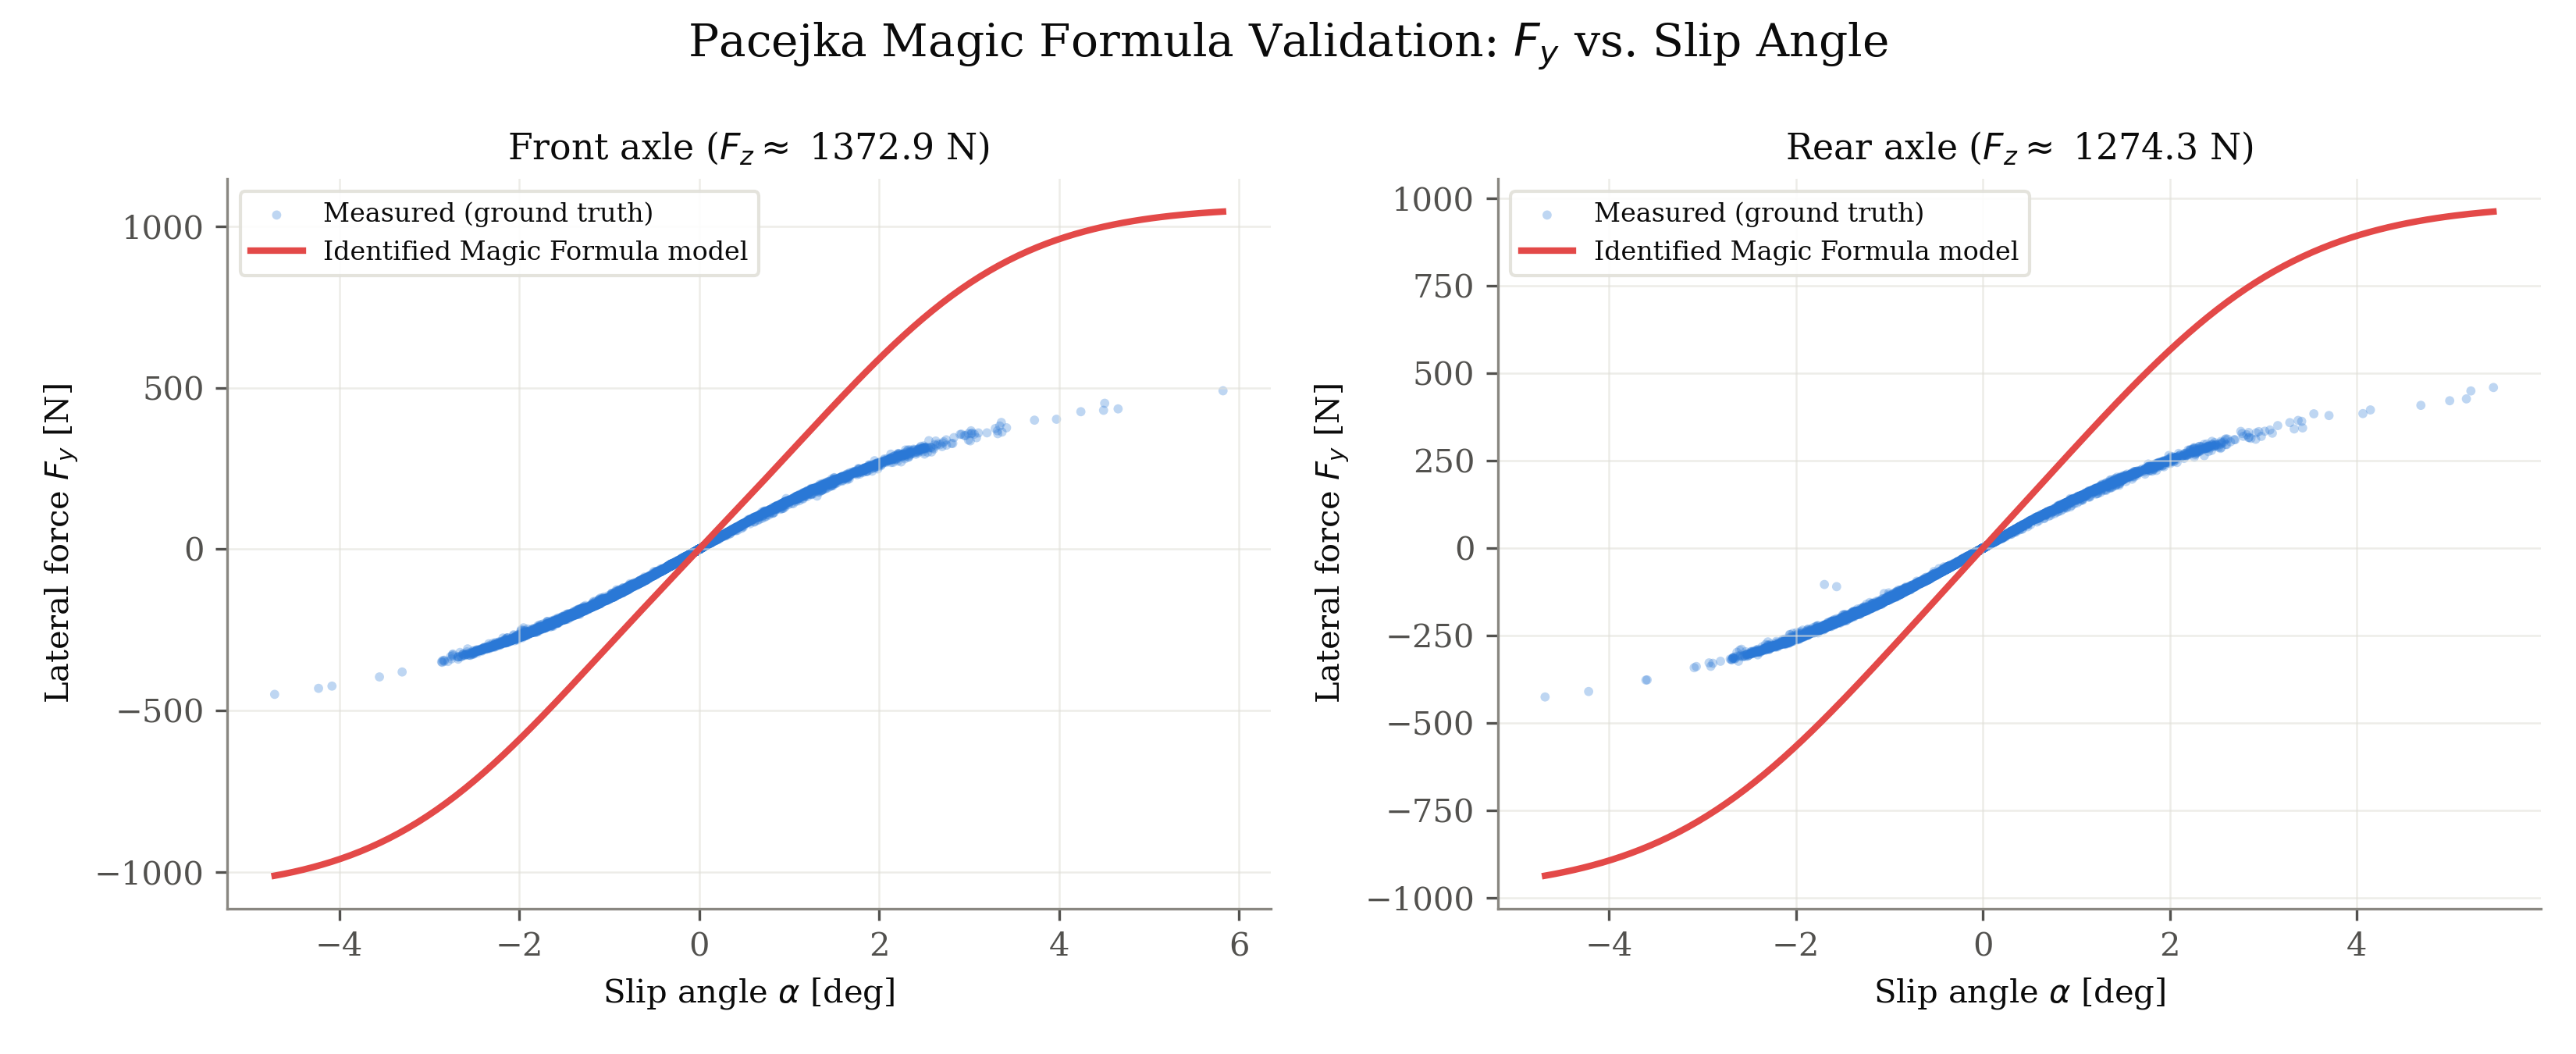

The file beside this chart, header and first rows:
axle, fz_N, series, alpha_rad, fy_N
front, 1373, measured, 0.0001267, 1.144
front, 1373, measured, -8.806580721499328e-05, -0.7972
front, 1373, measured, 0.0001506, 1.358
front, 1373, measured, 0.0004891, 4.419
front, 1373, measured, 0.0004127, 3.996
front, 1373, measured, -9.567822335029987e-05, -0.8866
front, 1373, measured, -0.0002462, -2.237
front, 1373, measured, -0.0005325, -4.795
front, 1373, measured, -0.0004984, -4.471
front, 1373, measured, -0.0006577, -5.864
front, 1373, measured, -0.0007162, -6.363
front, 1373, measured, -0.000767, -6.721
front, 1373, measured, -0.0007374, -6.477
front, 1373, measured, -0.0006123, -5.371
front, 1373, measured, -0.0007049, -6.167
front, 1373, measured, -0.000718, -6.257
front, 1373, measured, -0.0004965, -4.311
front, 1373, measured, -0.0005124, -4.456
front, 1373, measured, -0.0005127, -4.425
front, 1373, measured, -0.0004332, -3.722
front, 1373, measured, -0.0002536, -2.171
front, 1373, measured, -0.0001983, -1.687
front, 1373, measured, -0.0001761, -1.497
front, 1373, measured, -6.806384440216248e-05, -0.5724
front, 1373, measured, 0.0001895, 1.601
front, 1373, measured, 0.000388, 3.28
front, 1373, measured, 0.000179, 1.515
front, 1373, measured, -9.959984346342338e-05, -0.8394
front, 1373, measured, -0.0003589, -3.035
front, 1373, measured, -0.0003839, -3.231
front, 1373, measured, 0.0001066, 0.8886
front, 1373, measured, -0.0001067, -0.8958
front, 1373, measured, 6.0402180755181875e-05, 0.5063
front, 1373, measured, -8.83244755133757e-05, -0.7416
front, 1373, measured, -0.0001732, -1.434
front, 1373, measured, -0.0002612, -2.177
front, 1373, measured, -8.346890411648007e-05, -0.7114
front, 1373, measured, 0.000699, 5.817
front, 1373, measured, -1.896688528499865e-05, -0.1572
front, 1373, measured, -0.0004332, -3.571
front, 1373, measured, -0.0001778, -1.495
front, 1373, measured, 7.25183039800297e-05, 0.6086
front, 1373, measured, 0.0001923, 1.598
front, 1373, measured, 0.0003551, 2.905
front, 1373, measured, 0.001134, 9.515
front, 1373, measured, 3.2179776480349065e-05, 0.2714
front, 1373, measured, 0.0003727, 3.133
front, 1373, measured, 0.0001127, 0.9397
front, 1373, measured, 0.0002648, 2.201
front, 1373, measured, 0.0001599, 1.333
front, 1373, measured, 0.0002778, 2.344
front, 1373, measured, 0.0004338, 3.642
front, 1373, measured, 0.001653, 14.1
front, 1373, measured, 0.0007661, 6.757
front, 1373, measured, 0.0003887, 3.444
front, 1373, measured, 0.0006866, 6.162
front, 1373, measured, 0.000364, 3.286
front, 1373, measured, 0.0002761, 2.459
front, 1373, measured, -9.919528972324735e-05, -0.9006
front, 1373, measured, -0.0002268, -2.069
... 11,084 more rows
